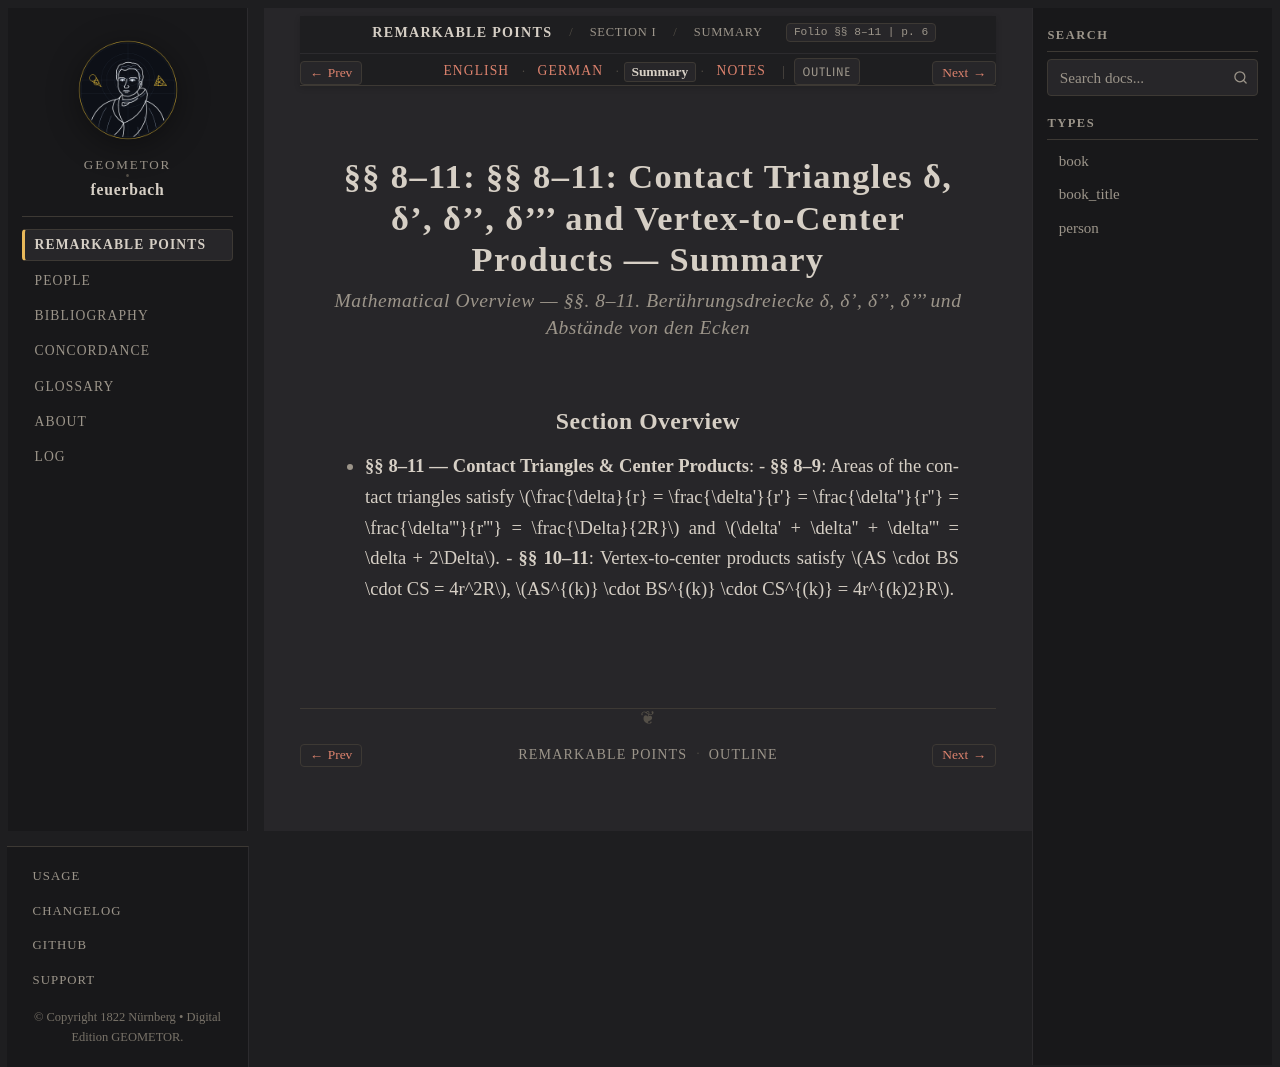

repository: geometor/feuerbach · page: feuerbach_1822/abschnitt_1/sec_08/summary.html · generator: sphinx

:layout: book
:canonical_id: §§ 8–11 (Summary)
:breadcrumb_title: Summary
:order: 4
:tracks: English: index | German: de | Summary: summary | Notes: notes

.. _fb-summary-s08:

§§ 8–11: §§ 8–11: Contact Triangles δ, δ', δ'', δ''' and Vertex-to-Center Products — Summary
============================================================================================

.. rubric:: Mathematical Overview — *§§. 8–11. Berührungsdreiecke δ, δ', δ'', δ''' und Abstände von den Ecken*

Section Overview
----------------

* **§§ 8–11 — Contact Triangles & Center Products**:
  - **§§ 8–9**: Areas of the contact triangles satisfy :math:`\frac{\delta}{r} = \frac{\delta'}{r'} = \frac{\delta''}{r''} = \frac{\delta'''}{r'''} = \frac{\Delta}{2R}` and :math:`\delta' + \delta'' + \delta''' = \delta + 2\Delta`.
  - **§§ 10–11**: Vertex-to-center products satisfy :math:`AS \cdot BS \cdot CS = 4r^2R`, :math:`AS^{(k)} \cdot BS^{(k)} \cdot CS^{(k)} = 4r^{(k)2}R`.
